Run: headless pygame with SDL's dummy video driver; simulated clock (each Clock.tick advances the game by its frame time, no real sleeping); random seed 0; keys injected as events and as key.get_pressed() state; no mouse input.
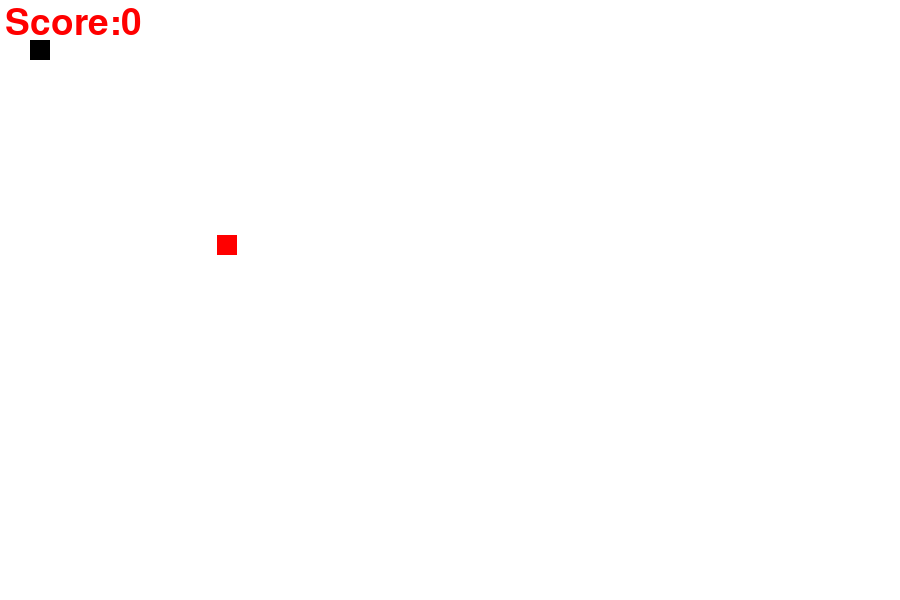
Frame 1 of 4 · flips 1–60 · no input
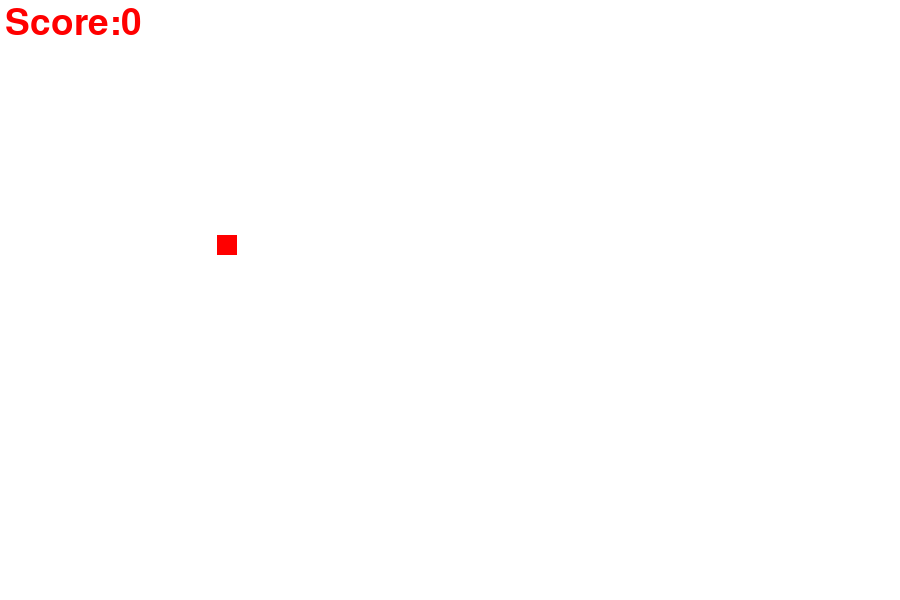
Frame 2 of 4 · flips 61–180 · tapped SPACE, RETURN · held RIGHT (→), D
Frame 3 of 4 · flips 181–300 · held DOWN (↓), S · screen unchanged from frame 2, image omitted
Frame 4 of 4 · flips 301–420 · held LEFT (←), A, UP (↑), W · screen unchanged from frame 3, image omitted

The pygame program that drew these frames:

import pygame
import random

#initialize
pygame.init()

#color
white=(255,255,255)
red=(255,0,0)
black=(0,0,0)


width=900
height=600
#snake rectangle
snake_x=30
snake_y=40
snake_size=20
fps=10

init_velocity=20

velocity_x=0
velocity_y=0
food_x=random.randint(20,width/2)
food_y=random.randint(20,height/2)
score=0

gamewindow=pygame.display.set_mode((width,height))
caption=pygame.display.set_caption('SNAKE-game')
clock=pygame.time.Clock()

font=pygame.font.SysFont(None,55)
def text_screen(text,color,x,y):
    screen_text=font.render(text,True,color)
    gamewindow.blit(screen_text,[x,y])






running=True
while running:

    for event in pygame.event.get():

        if event.type==pygame.QUIT:
            running=False
        if event.type==pygame.KEYDOWN:
            if event.key==pygame.K_RIGHT:
                velocity_x=+init_velocity
                velocity_y=0
            if event.key==pygame.K_LEFT:
                velocity_x=-init_velocity
                velocity_y=0
            if event.key==pygame.K_UP:
                velocity_y=-init_velocity
                velocity_x=0
            if event.key==pygame.K_DOWN:
                velocity_y=+init_velocity
                velocity_x=0
    snake_x=snake_x+velocity_x
    snake_y=snake_y+velocity_y

    if abs(snake_x-food_x)<10and  abs(snake_y-food_y)<10:
        score+=1

        food_x = random.randint(0, width)
        food_y = random.randint(0, height)

    gamewindow.fill('white')
    text_screen("Score:"+str(score*10),red,5,5)
    pygame.draw.rect(gamewindow,black,[snake_x,snake_y,snake_size,snake_size])
    pygame.draw.rect(gamewindow, red, [food_x, food_y, snake_size, snake_size])
    pygame.display.update()
    clock.tick(fps)


pygame.quit()
quit()
